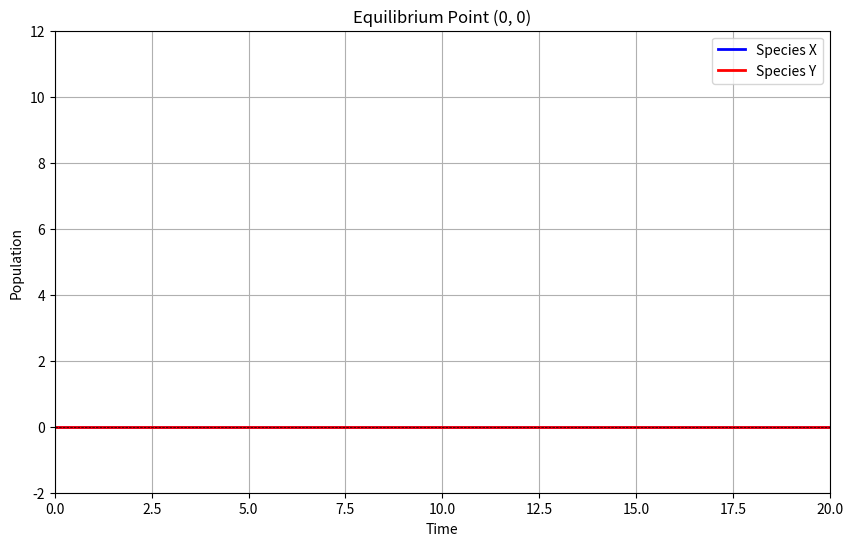
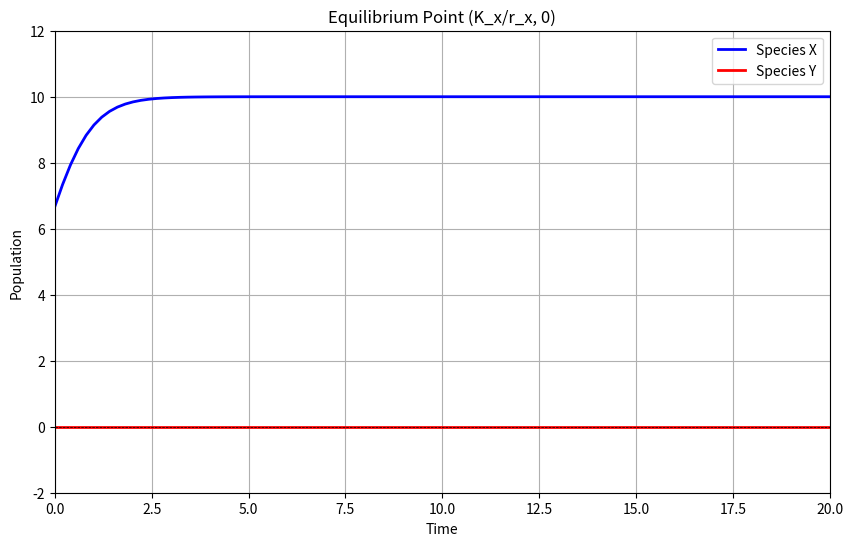
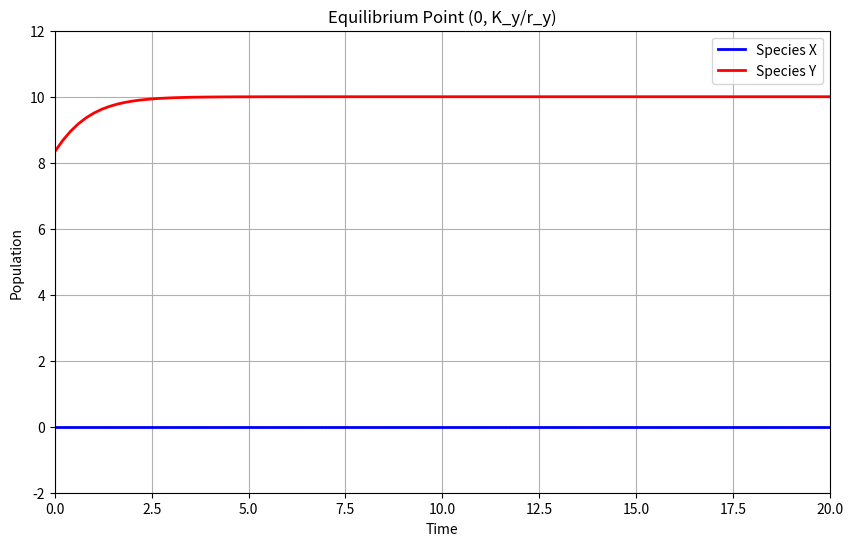

Reproduce these figures in Python, in order.
import numpy as np
import matplotlib.pyplot as plt

# Parameters
r_x = 1.5  # Growth rate of species x
r_y = 1.2  # Growth rate of species y
s_x = 0.1  # Effect of species y on the growth of species x
s_y = 0.1  # Effect of species x on the growth of species y
K_x = 10   # Carrying capacity of species x
K_y = 10   # Carrying capacity of species y


t = np.linspace(0, 20, 100)  # t time from 0 to 20

def simulate_populations(x_init, y_init):
    x_pop = np.zeros(len(t))
    y_pop = np.zeros(len(t))
    
    x_pop[0] = x_init
    y_pop[0] = y_init


    for i in range(1, len(t)):
        dx = r_x * x_pop[i-1] * (1 - x_pop[i-1] / K_x) - s_x * x_pop[i-1] * y_pop[i-1]
        dy = r_y * y_pop[i-1] * (1 - y_pop[i-1] / K_y) - s_y * x_pop[i-1] * y_pop[i-1]
        x_pop[i] = x_pop[i-1] + dx * (t[i] - t[i-1])
        y_pop[i] = y_pop[i-1] + dy * (t[i] - t[i-1])
    
    return x_pop, y_pop

initial_conditions = [
    (0, 0),                  
    (K_x / r_x, 0),         
    (0, K_y / r_y)            
]

# Titles for the plots
titles = [
    'Equilibrium Point (0, 0)',
    'Equilibrium Point (K_x/r_x, 0)',
    'Equilibrium Point (0, K_y/r_y)'
]


for i, (x_init, y_init) in enumerate(initial_conditions):
    x_pop, y_pop = simulate_populations(x_init, y_init)
    
    plt.figure(figsize=(10, 6))
    plt.plot(t, x_pop, label='Species X', color='blue', linewidth=2)
    plt.plot(t, y_pop, label='Species Y', color='red', linewidth=2)
    
 
    plt.title(titles[i])
    plt.xlabel('Time')
    plt.ylabel('Population')
    plt.axhline(0, color='black', lw=0.5, ls='--')
    plt.grid()
    plt.legend()
    plt.xlim(0, 20)
    plt.ylim(-2, 12)
    plt.show()
